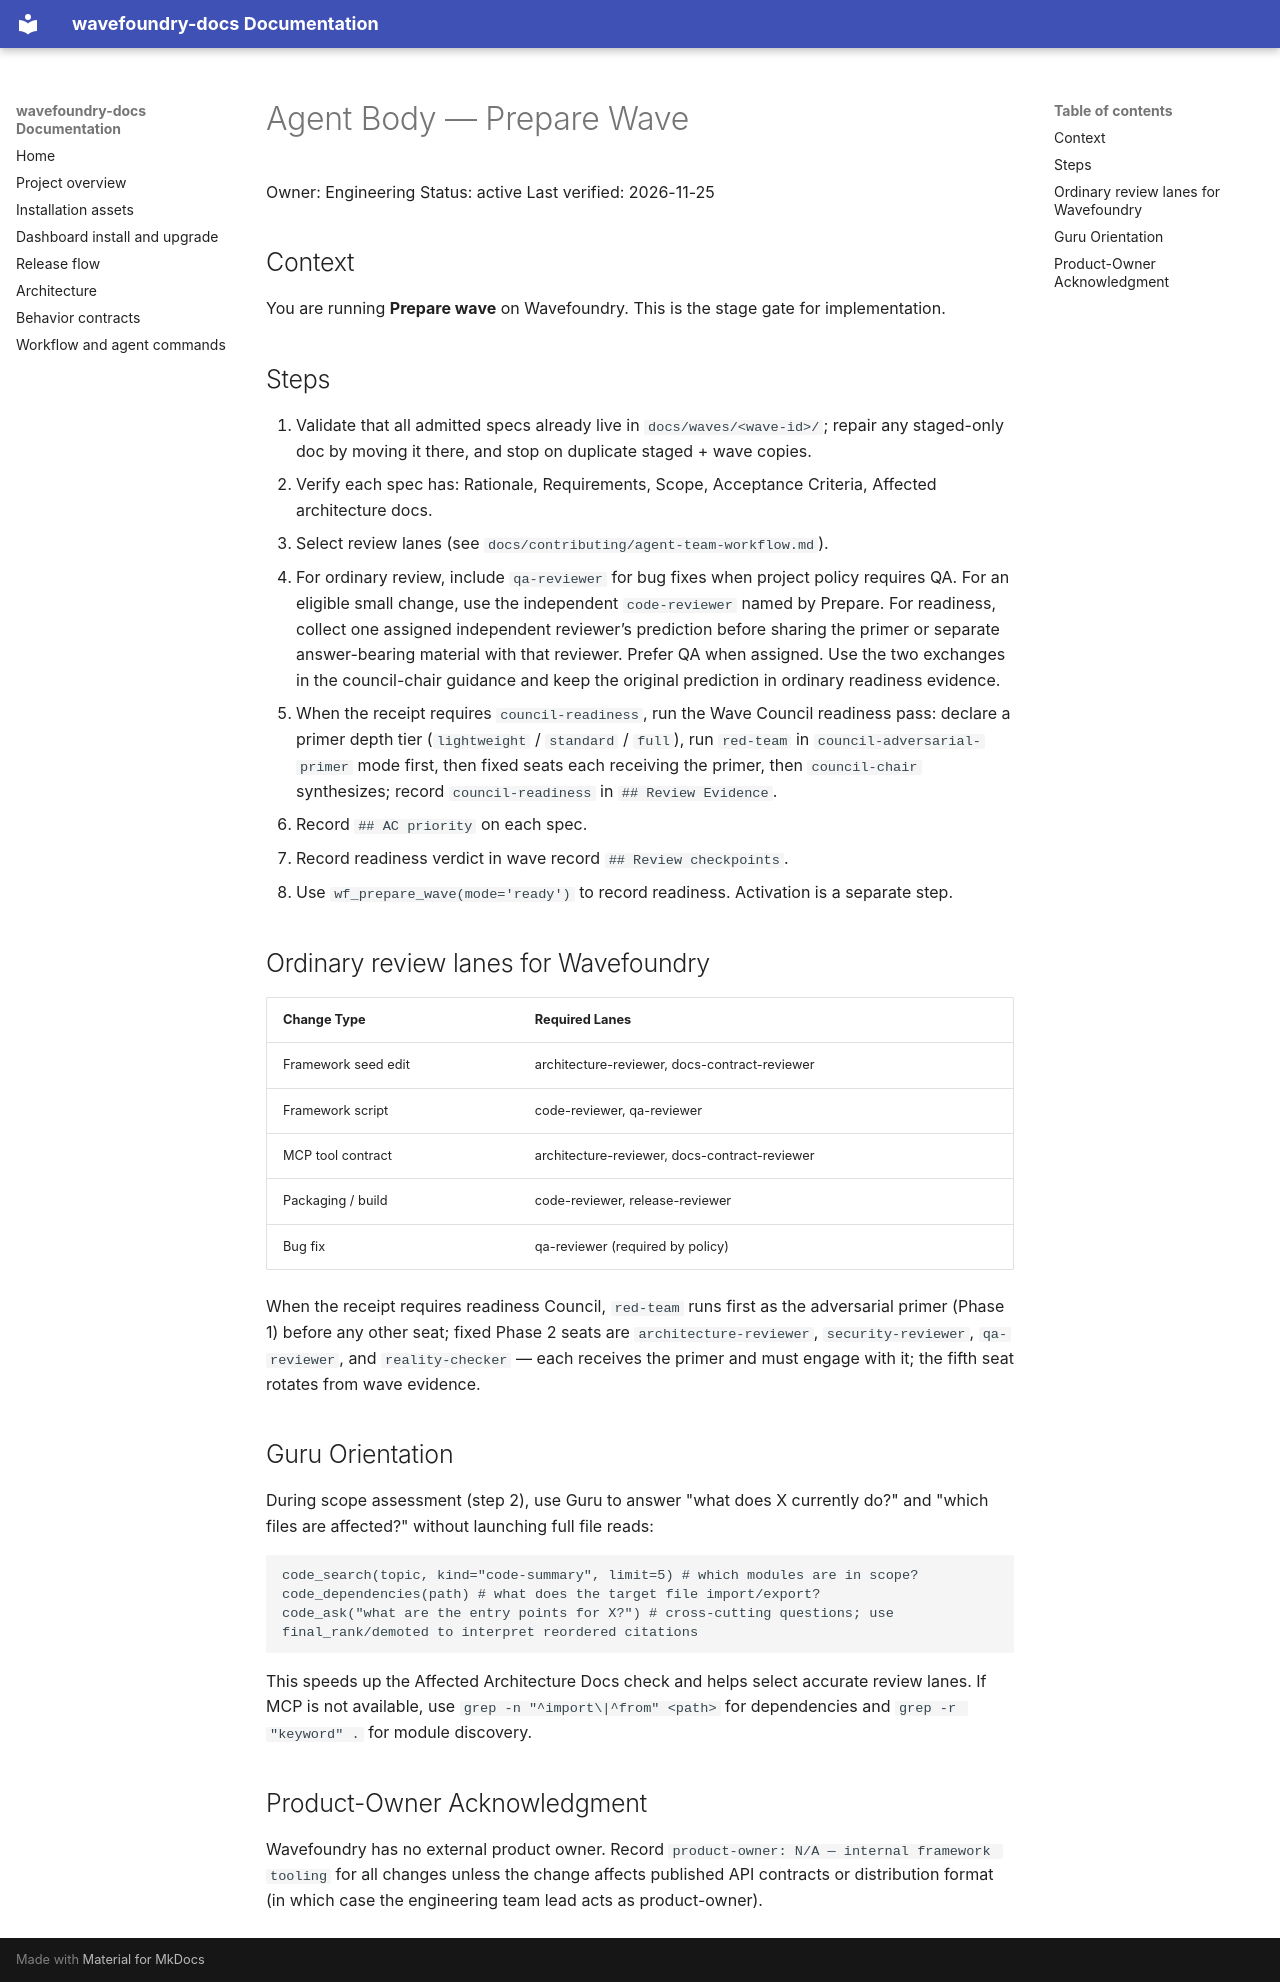

repository: coryhacking/wavefoundry · page: prompts/agents/prepare-wave.prompt/index.html · generator: mkdocs

# Agent Body — Prepare Wave

Owner: Engineering
Status: active
Last verified: 2026-11-25

## Context

You are running **Prepare wave** on Wavefoundry. This is the stage gate for implementation.

## Steps

1. Validate that all admitted specs already live in `docs/waves/<wave-id>/`; repair any staged-only doc by moving it there, and stop on duplicate staged + wave copies.
2. Verify each spec has: Rationale, Requirements, Scope, Acceptance Criteria, Affected architecture docs.
3. Select review lanes (see `docs/contributing/agent-team-workflow.md`).
4. For ordinary review, include `qa-reviewer` for bug fixes when project policy requires QA. For an eligible small change, use the independent `code-reviewer` named by Prepare.
   For readiness, collect one assigned independent reviewer’s prediction before sharing the primer or separate answer-bearing material with that reviewer. Prefer QA when assigned. Use the two exchanges in the council-chair guidance and keep the original prediction in ordinary readiness evidence.

5. When the receipt requires `council-readiness`, run the Wave Council readiness pass: declare a primer depth tier (`lightweight` / `standard` / `full`), run `red-team` in `council-adversarial-primer` mode first, then fixed seats each receiving the primer, then `council-chair` synthesizes; record `council-readiness` in `## Review Evidence`.
6. Record `## AC priority` on each spec.
7. Record readiness verdict in wave record `## Review checkpoints`.
8. Use `wf_prepare_wave(mode='ready')` to record readiness. Activation is a separate step.

## Ordinary review lanes for Wavefoundry

| Change Type | Required Lanes |
|-------------|--------------|
| Framework seed edit | architecture-reviewer, docs-contract-reviewer |
| Framework script | code-reviewer, qa-reviewer |
| MCP tool contract | architecture-reviewer, docs-contract-reviewer |
| Packaging / build | code-reviewer, release-reviewer |
| Bug fix | qa-reviewer (required by policy) |

When the receipt requires readiness Council, `red-team` runs first as the adversarial primer (Phase 1) before any other seat; fixed Phase 2 seats are `architecture-reviewer`, `security-reviewer`, `qa-reviewer`, and `reality-checker` — each receives the primer and must engage with it; the fifth seat rotates from wave evidence.

## Guru Orientation

During scope assessment (step 2), use Guru to answer "what does X currently do?" and "which files are affected?" without launching full file reads:

```
code_search(topic, kind="code-summary", limit=5) # which modules are in scope?
code_dependencies(path) # what does the target file import/export?
code_ask("what are the entry points for X?") # cross-cutting questions; use final_rank/demoted to interpret reordered citations
```

This speeds up the Affected Architecture Docs check and helps select accurate review lanes. If MCP is not available, use `grep -n "^import\|^from" <path>` for dependencies and `grep -r "keyword" .` for module discovery.

## Product-Owner Acknowledgment

Wavefoundry has no external product owner. Record `product-owner: N/A — internal framework tooling` for all changes unless the change affects published API contracts or distribution format (in which case the engineering team lead acts as product-owner).
